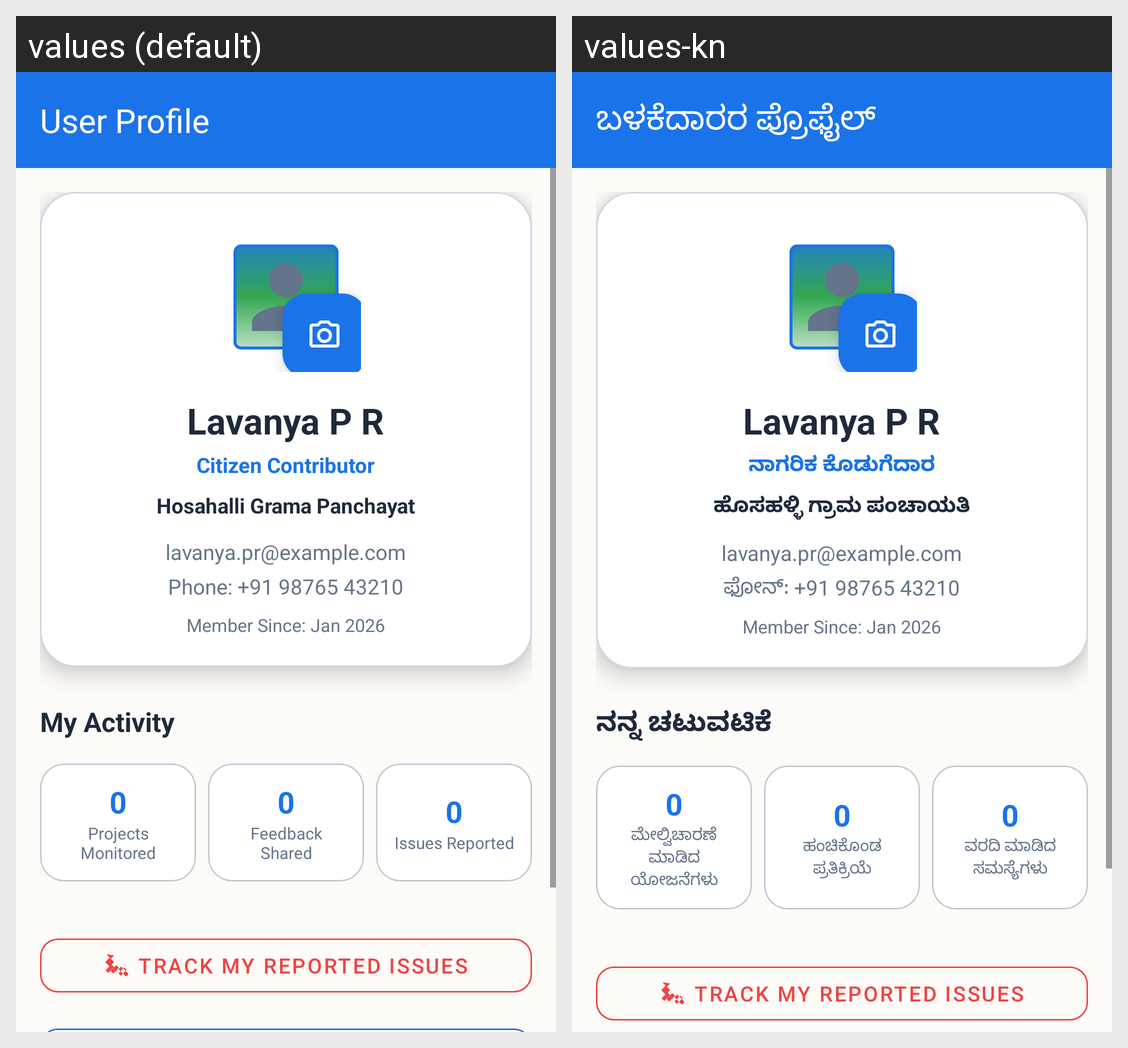

For this localized Android screen grid, give each drawn string resource with its value in every locale shown.
Android screen res/layout/activity_profile.xml rendered under 2 locales, left to right: values (default), values-kn. Device: Nexus 5 (rendered at 1080×1920; each locale shown at half size, 540×960, under a caption strip naming it); theme Theme.GramaSuvidha.
Strings drawn on this screen, with the default value and each locale's value (text and hints the layout hard-codes, and strings that could not be matched under every locale, appear in the picture but are not listed):

profile_title
  values: User Profile
  values-kn: ಬಳಕೆದಾರರ ಪ್ರೊಫೈಲ್

role_citizen
  values: Citizen Contributor
  values-kn: ನಾಗರಿಕ ಕೊಡುಗೆದಾರ

panchayat_name
  values: Hosahalli Grama Panchayat
  values-kn: ಹೊಸಹಳ್ಳಿ ಗ್ರಾಮ ಪಂಚಾಯತಿ

profile_phone
  values: Phone: +91 98765 43210
  values-kn: ಫೋನ್: +91 98765 43210

my_activity
  values: My Activity
  values-kn: ನನ್ನ ಚಟುವಟಿಕೆ

projects_monitored
  values: Projects Monitored
  values-kn: ಮೇಲ್ವಿಚಾರಣೆ ಮಾಡಿದ ಯೋಜನೆಗಳು

feedback_shared
  values: Feedback Shared
  values-kn: ಹಂಚಿಕೊಂಡ ಪ್ರತಿಕ್ರಿಯೆ

issues_reported_profile
  values: Issues Reported
  values-kn: ವರದಿ ಮಾಡಿದ ಸಮಸ್ಯೆಗಳು
